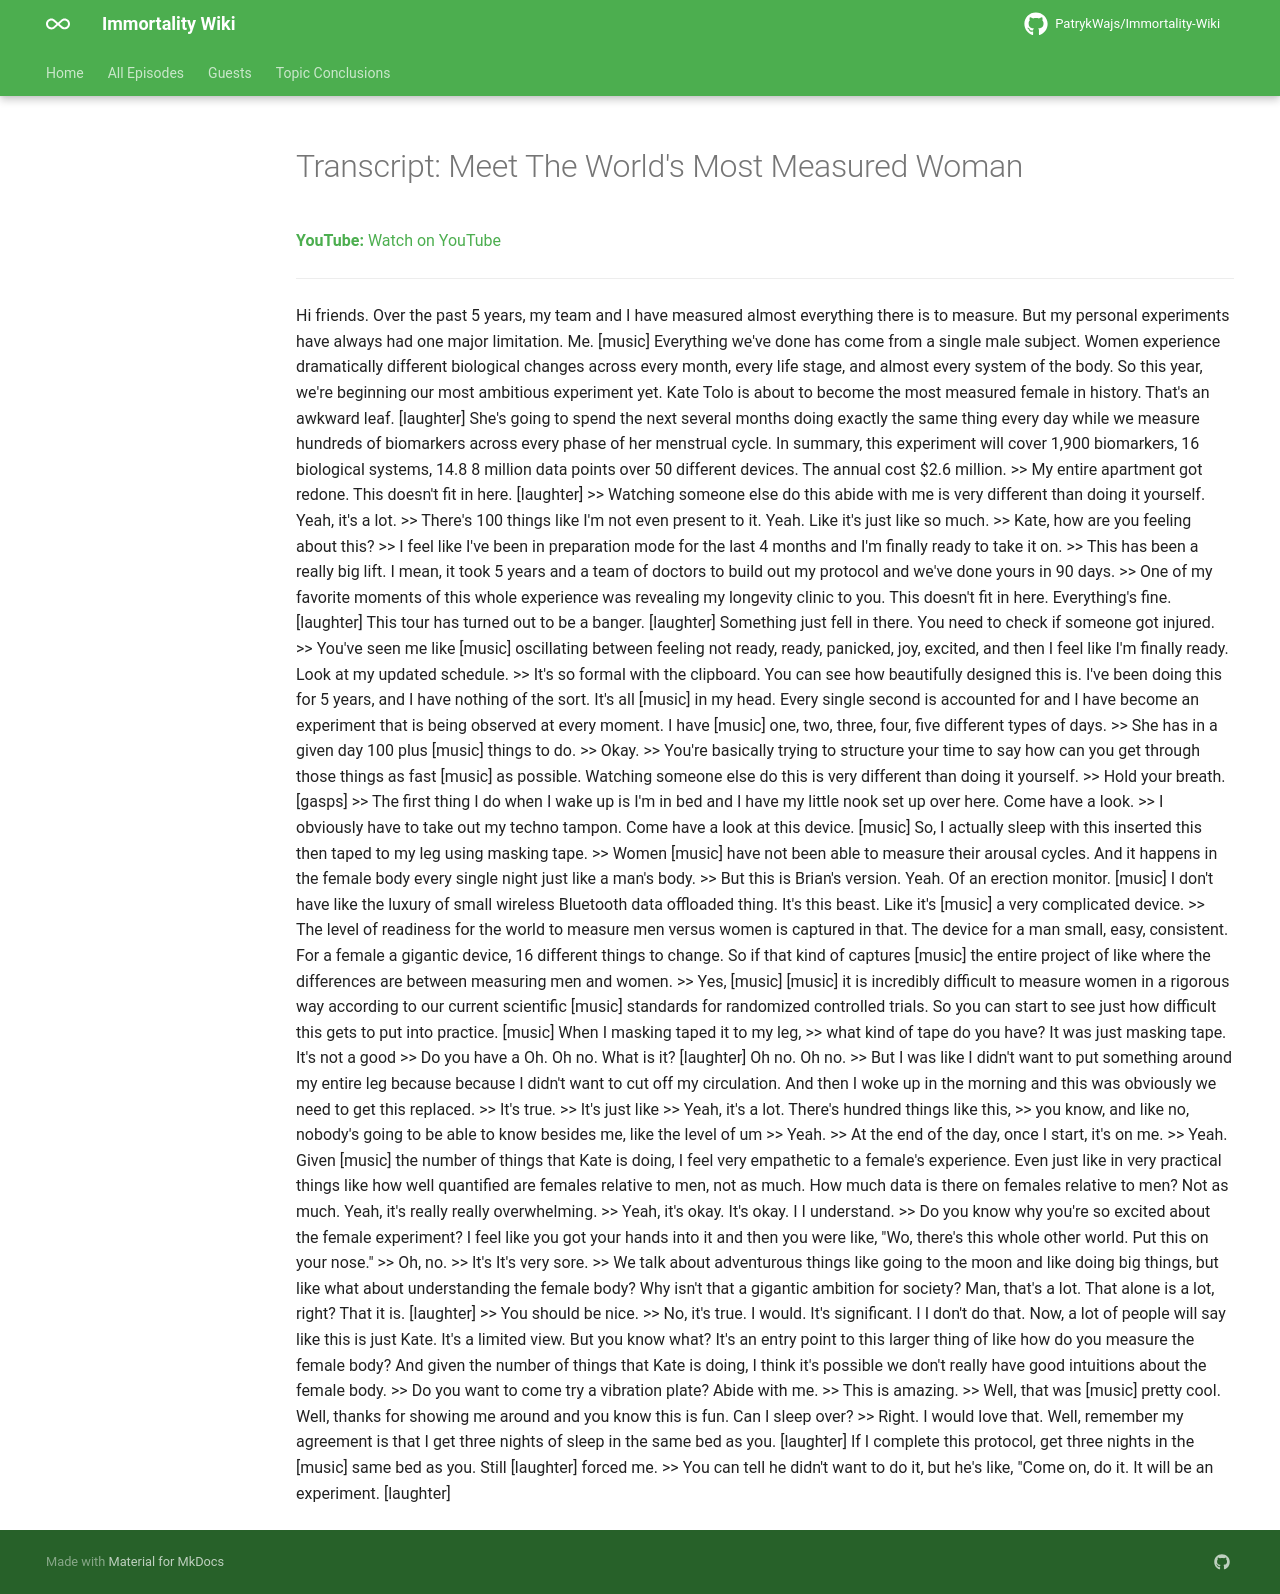

repository: PatrykWajs/Immortality-Wiki · page: Episodes/EP-136 - Meet The Worlds Most Measured Woman/transcript/index.html · generator: mkdocs

---
title: "Transcript: Meet The World's Most Measured Woman"
search:
  exclude: true
---

# Transcript: Meet The World's Most Measured Woman

**YouTube:** [Watch on YouTube](https://www.youtube.com/watch?v=iuRr_5j9qkY)

---

Hi friends. Over the past 5 years, my team and I have measured almost everything there is to measure. But my personal experiments have always had one major limitation. Me. [music] Everything we've done has come from a single male subject. Women experience dramatically different biological changes across every month, every life stage, and almost every system of the body. So this year, we're beginning our most ambitious experiment yet. Kate Tolo is about to become the most measured female in history. That's an awkward leaf. [laughter] She's going to spend the next several months doing exactly the same thing every day while we measure hundreds of biomarkers across every phase of her menstrual cycle. In summary, this experiment will cover 1,900 biomarkers, 16 biological systems, 14.8 8 million data points over 50 different devices. The annual cost $2.6 million. >> My entire apartment got redone. This doesn't fit in here. [laughter] >> Watching someone else do this abide with me is very different than doing it yourself. Yeah, it's a lot. >> There's 100 things like I'm not even present to it. Yeah. Like it's just like so much. >> Kate, how are you feeling about this? >> I feel like I've been in preparation mode for the last 4 months and I'm finally ready to take it on. >> This has been a really big lift. I mean, it took 5 years and a team of doctors to build out my protocol and we've done yours in 90 days. >> One of my favorite moments of this whole experience was revealing my longevity clinic to you. This doesn't fit in here. Everything's fine. [laughter] This tour has turned out to be a banger. [laughter] Something just fell in there. You need to check if someone got injured. >> You've seen me like [music] oscillating between feeling not ready, ready, panicked, joy, excited, and then I feel like I'm finally ready. Look at my updated schedule. >> It's so formal with the clipboard. You can see how beautifully designed this is. I've been doing this for 5 years, and I have nothing of the sort. It's all [music] in my head. Every single second is accounted for and I have become an experiment that is being observed at every moment. I have [music] one, two, three, four, five different types of days. >> She has in a given day 100 plus [music] things to do. >> Okay. >> You're basically trying to structure your time to say how can you get through those things as fast [music] as possible. Watching someone else do this is very different than doing it yourself. >> Hold your breath. [gasps] >> The first thing I do when I wake up is I'm in bed and I have my little nook set up over here. Come have a look. >> I obviously have to take out my techno tampon. Come have a look at this device. [music] So, I actually sleep with this inserted this then taped to my leg using masking tape. >> Women [music] have not been able to measure their arousal cycles. And it happens in the female body every single night just like a man's body. >> But this is Brian's version. Yeah. Of an erection monitor. [music] I don't have like the luxury of small wireless Bluetooth data offloaded thing. It's this beast. Like it's [music] a very complicated device. >> The level of readiness for the world to measure men versus women is captured in that. The device for a man small, easy, consistent. For a female a gigantic device, 16 different things to change. So if that kind of captures [music] the entire project of like where the differences are between measuring men and women. >> Yes, [music] [music] it is incredibly difficult to measure women in a rigorous way according to our current scientific [music] standards for randomized controlled trials. So you can start to see just how difficult this gets to put into practice. [music] When I masking taped it to my leg, >> what kind of tape do you have? It was just masking tape. It's not a good >> Do you have a Oh. Oh no. What is it? [laughter] Oh no. Oh no. >> But I was like I didn't want to put something around my entire leg because because I didn't want to cut off my circulation. And then I woke up in the morning and this was obviously we need to get this replaced. >> It's true. >> It's just like >> Yeah, it's a lot. There's hundred things like this, >> you know, and like no, nobody's going to be able to know besides me, like the level of um >> Yeah. >> At the end of the day, once I start, it's on me. >> Yeah. Given [music] the number of things that Kate is doing, I feel very empathetic to a female's experience. Even just like in very practical things like how well quantified are females relative to men, not as much. How much data is there on females relative to men? Not as much. Yeah, it's really really overwhelming. >> Yeah, it's okay. It's okay. I I understand. >> Do you know why you're so excited about the female experiment? I feel like you got your hands into it and then you were like, "Wo, there's this whole other world. Put this on your nose." >> Oh, no. >> It's It's very sore. >> We talk about adventurous things like going to the moon and like doing big things, but like what about understanding the female body? Why isn't that a gigantic ambition for society? Man, that's a lot. That alone is a lot, right? That it is. [laughter] >> You should be nice. >> No, it's true. I would. It's significant. I I don't do that. Now, a lot of people will say like this is just Kate. It's a limited view. But you know what? It's an entry point to this larger thing of like how do you measure the female body? And given the number of things that Kate is doing, I think it's possible we don't really have good intuitions about the female body. >> Do you want to come try a vibration plate? Abide with me. >> This is amazing. >> Well, that was [music] pretty cool. Well, thanks for showing me around and you know this is fun. Can I sleep over? >> Right. I would love that. Well, remember my agreement is that I get three nights of sleep in the same bed as you. [laughter] If I complete this protocol, get three nights in the [music] same bed as you. Still [laughter] forced me. >> You can tell he didn't want to do it, but he's like, "Come on, do it. It will be an experiment. [laughter]
